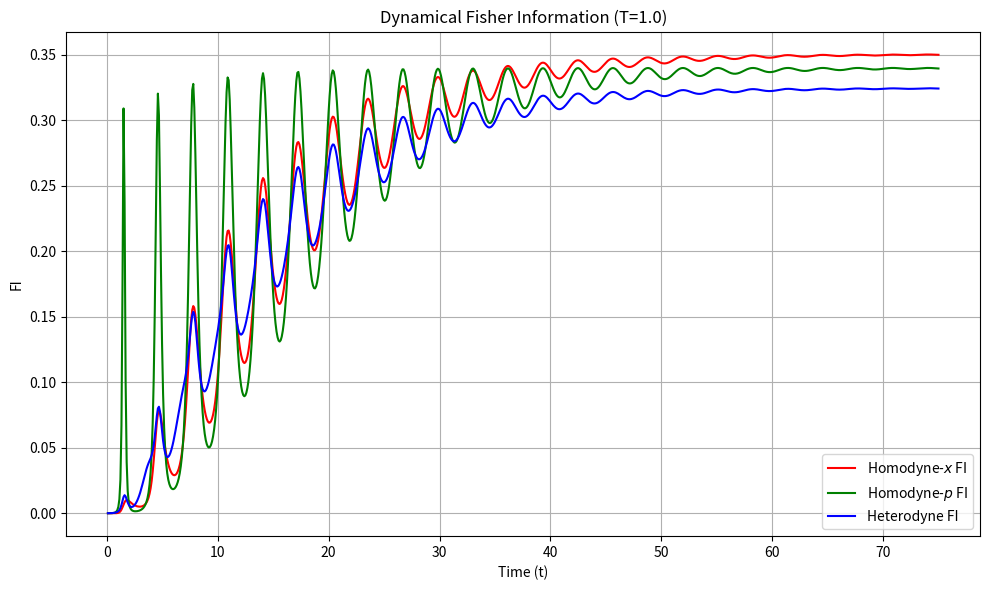

This figure's Python source:
import numpy as np
import matplotlib.pyplot as plt
from scipy.signal import residue
from scipy.linalg import matmul_toeplitz
from tqdm import tqdm

# ==========================================
# 1. HELPER FUNCTIONS & LAPLACE / NOISE
# ==========================================
def coth(z):
    return np.cosh(z) / np.sinh(z)

def csch2(z):
    s = np.sinh(z)
    return 1.0 / (s * s)

def inverse_laplace_rational(B, A, enforce_real=True):
    B = np.atleast_1d(np.array(B, dtype=np.complex128))
    A = np.atleast_1d(np.array(A, dtype=np.complex128))
    r, p, k = residue(B, A)
    return {"residues": r, "poles": p, "direct_poly": k}

def derivatives_from_residues(t, residues, poles, enforce_real=True):
    t = np.asarray(t, dtype=float)
    G     = np.zeros_like(t, dtype=np.complex128)
    Gdot  = np.zeros_like(t, dtype=np.complex128)
    for r, p in zip(residues, poles):
        ep = np.exp(p * t)
        G    += r * ep
        Gdot += r * p * ep
    if enforce_real:
        G    = np.real_if_close(G)
        Gdot = np.real_if_close(Gdot)
    return G, Gdot

def noise_kernel_residue(t, gamma, alpha1, alpha2, Temp, Nmats=20000, delta_eps=1e-10):
    scalar_input = np.isscalar(t)
    t = np.atleast_1d(np.asarray(t, dtype=np.float64))
    t = np.abs(t)
    
    Delta = 4.0 * alpha2 * gamma - gamma**2
    beta = 1.0 / Temp
    a = 0.5 * beta

    if abs(Delta) < delta_eps:
        w0 = 0.5j * gamma
        exp0 = np.exp(1j * w0 * t)
        coth0 = coth(a * w0)
        fprime = (a * (-csch2(a * w0)) + 1j * t * coth0) * exp0
        nu_sys = (np.pi * gamma * alpha1 * alpha2 / 2.0) * np.real(fprime)
    else:
        sqrtDelta = np.sqrt(Delta + 0j)  
        w_plus  = 0.5j * gamma + 0.5 * sqrtDelta
        w_minus = 0.5j * gamma - 0.5 * sqrtDelta
        term_plus  = coth(a * w_plus)  * np.exp(1j * w_plus  * t)
        term_minus = coth(a * w_minus) * np.exp(1j * w_minus * t)
        pref = ( gamma * alpha1 * alpha2) / (2.0 * sqrtDelta)
        nu_sys = np.real(pref * (term_plus - term_minus))

    n = np.arange(1, Nmats+1, dtype=np.float64)
    nu_n = (2.0 * np.pi / beta) * n
    denom = (alpha2 * gamma + nu_n**2)**2 - (gamma * nu_n)**2
    expo = np.exp(-nu_n[:, None] * t[None, :])
    mats_sum = (nu_n / denom)[:, None] * expo
    nu_M = -(2.0  * gamma**2 * alpha1 * alpha2 / beta) * mats_sum.sum(axis=0)

    out = (nu_sys + nu_M)
    return float(out[0]) if scalar_input else out

def dnu_dT_residue(t, gamma, alpha1, alpha2, Temp, Nmats=20000, delta_eps=1e-10):
    scalar_input = np.isscalar(t)
    t = np.atleast_1d(np.asarray(t, dtype=np.float64))
    t = np.abs(t)
    
    Delta = 4.0 * alpha2 * gamma - gamma**2
    beta = 1.0 / Temp
    T2 = Temp**2

    if abs(Delta) < delta_eps:
        w0 = 0.5j * gamma
        a = 0.5 * beta
        exp0 = np.exp(1j * w0 * t)
        nu_sys_deriv = (np.pi * gamma * alpha1 * alpha2 / (4.0 * T2)) * np.real(w0 * csch2(a * w0) * exp0) 
    else:
        sqrtDelta = np.sqrt(Delta + 0j)  
        w_plus  = 0.5j * gamma + 0.5 * sqrtDelta
        w_minus = 0.5j * gamma - 0.5 * sqrtDelta
        term_plus  = w_plus * csch2(0.5 * beta * w_plus) * np.exp(1j * w_plus * t)
        term_minus = w_minus * csch2(0.5 * beta * w_minus) * np.exp(1j * w_minus * t)
        pref = -(gamma * alpha1 * alpha2) / (4.0 * T2 * sqrtDelta)
        nu_sys_deriv = np.real(pref * (term_plus - term_minus))

    k = np.arange(1, Nmats + 1, dtype=np.float64)
    fk = (2.0 * np.pi / beta) * k
    
    denom = (alpha2 * gamma + fk**2)**2 - (gamma * fk)**2
    expo = np.exp(-fk[:, None] * t[None, :])
    
    term_A_sum = (fk[:, None] / denom[:, None]) * expo
    term_A = - (2.0 * gamma**2 * alpha1 * alpha2) * term_A_sum.sum(axis=0)
    
    num_part1 = expo * (1 - t[None, :] * fk[:, None]) * denom[:, None]

    # Calculate the purely k-dependent polynomial in 1D first
    inner_k_term = 4 * fk * (alpha2 * gamma + fk**2) - 2 * gamma**2 * fk

    # Then broadcast it against the time-dependent expo matrix
    num_part2 = fk[:, None] * expo * inner_k_term[:, None]
    term_B_sum = k[:, None] * ((num_part1 - num_part2) / (denom[:, None]**2))
    term_B = - (4.0 * np.pi * gamma**2 * alpha1 * alpha2 / beta) * term_B_sum.sum(axis=0)

    nu_M_deriv = term_A + term_B
    out = nu_sys_deriv + nu_M_deriv
    
    return float(out[0]) if scalar_input else out

# ==========================================
# 2. DYNAMICAL EVOLUTION (ALL FI SCHEMES)
# ==========================================
def evolve_all_FI_dynamics(t_array, sigma0, alpha1, alpha2, Temp, Omega_S, gamma, G, Gdot, mass=1.0):
    dt = t_array[1] - t_array[0]
    N = len(t_array)
    G_r, Gdot_r = G.real, Gdot.real
    
    # System contribution to Covariance (Constant T-derivative = 0)
    sx0, sp0, sxp0 = sigma0[0, 0], sigma0[1, 1], sigma0[0, 1]
    var_x_sys = (Gdot_r**2) * sx0 + (G_r / mass)**2 * sp0 + 2 * Gdot_r * (G_r / mass) * sxp0
    a, b = mass * Gdot_r, Gdot_r 
    var_p_sys = (a**2) * sx0 + (b**2) * sp0 + 2 * a * b * sxp0
    cov_xp_sys = Gdot_r * a * sx0 + (G_r/mass) * b * sp0 + (Gdot_r * b + (G_r/mass)*a)*sxp0

    # Precompute noise kernel and its Temperature derivative
    nu_grid = np.array([noise_kernel_residue(t, gamma, alpha1, alpha2, Temp) for t in t_array]) / mass
    dnu_grid = dnu_dT_residue(t_array, gamma, alpha1, alpha2, Temp) / mass 

    # Arrays to store tracking variables
    FI_het, FI_hom_x, FI_hom_p, QFI = np.zeros(N), np.zeros(N), np.zeros(N), np.zeros(N)
    
    # Define Measurement Matrices
    sig_M_het = np.array([[0.5, 0.0], [0.0, 0.5]])
    sig_M_hom_x = np.array([[0.0, 0.0], [0.0, 1e8]]) # Infinite noise on p
    sig_M_hom_p = np.array([[1e8, 0.0], [0.0, 0.0]]) # Infinite noise on x

    # Thermal values for the FI
    FI_th_het = 0.5 * ((1/(Temp+sig_M_het[0,0]*Omega_S)**2)+(1/(Temp+sig_M_het[1,1])**2))
    FI_th_hom_x = 0.5 * ((1/(Temp + sig_M_hom_x[0,0]*Omega_S)**2)+(1/(Temp + sig_M_hom_x[1,1])**2))
    FI_th_hom_p = 0.5 * ((1/(Temp + sig_M_hom_p[0,0]*Omega_S)**2)+(1/(Temp + sig_M_hom_p[1,1])**2))

    # Symplectic Matrix for QFI
    Omega_symp = np.array([[0, 1], [-1, 0]])
    kron_omega = np.kron(Omega_symp, Omega_symp)
    
    def calc_classical_CFI(sig, dsig, sig_M):
        inv_term = np.linalg.inv(sig + sig_M)
        prod = np.dot(inv_term, dsig)
        return 0.5 * np.trace(np.dot(prod, prod))

    for i in tqdm(range(1, N), desc="Simulating Dynamics & FIs"):
        G_slice = G_r[:i+1][::-1] 
        Gd_slice = Gdot_r[:i+1][::-1] 
        nu_seg = nu_grid[:i+1]  
        dnu_seg = dnu_grid[:i+1]
        
        # Integrals (Toeplitz)
        yG = matmul_toeplitz((nu_seg, nu_seg), G_slice)
        yGd = matmul_toeplitz((nu_seg, nu_seg), Gd_slice)
        var_x_bath = np.dot(G_slice, yG) * dt**2
        var_p_bath = np.dot(Gd_slice, yGd) * dt**2
        cov_xp_bath = np.dot(G_slice, yGd) * dt**2
        
        sigma_t = np.array([
            [var_x_sys[i] + var_x_bath, cov_xp_sys[i] + cov_xp_bath],
            [cov_xp_sys[i] + cov_xp_bath, var_p_sys[i] + var_p_bath]
        ])
        
        dyG = matmul_toeplitz((dnu_seg, dnu_seg), G_slice)
        dyGd = matmul_toeplitz((dnu_seg, dnu_seg), Gd_slice)
        dvar_x_bath = np.dot(G_slice, dyG) * dt**2
        dvar_p_bath = np.dot(Gd_slice, dyGd) * dt**2
        dcov_xp_bath = np.dot(G_slice, dyGd) * dt**2
        
        dsigma_t = np.array([
            [dvar_x_bath, dcov_xp_bath],
            [dcov_xp_bath, dvar_p_bath]
        ])
        
        # 1. Classical FIs
        FI_het[i] = calc_classical_CFI(sigma_t, dsigma_t, sig_M_het)
        FI_hom_x[i] = calc_classical_CFI(sigma_t, dsigma_t, sig_M_hom_x)
        FI_hom_p[i] = calc_classical_CFI(sigma_t, dsigma_t, sig_M_hom_p)
        
        # 2. Quantum FI (Exact Bures metric formula)
        kron_sigma = np.kron(sigma_t, sigma_t)
        M_inv = np.linalg.inv(kron_sigma - kron_omega)
        dsigma_vec = dsigma_t.flatten(order='F') 
        QFI[i] = 0.5 * np.dot(dsigma_vec.T, np.dot(M_inv, dsigma_vec))
        
    return {"time": t_array, "FI_het": FI_het, "FI_hom_x": FI_hom_x, "FI_hom_p": FI_hom_p, "QFI": QFI, "FI_th_het": FI_th_het, "FI_th_hom_x": FI_th_hom_x, "FI_th_hom_p": FI_th_hom_p,}


# ==========================================
# 4. EXECUTION BLOCK
# ==========================================
if __name__ == "__main__":
    # --- Physical Parameters ---
    gamma = 1.0
    alpha1 = 0.1
    alpha2 = 2.0
    Omega_S_bare = 1.0
    delta_Omega_s = np.sqrt(alpha1)
    Omega_S = np.sqrt(Omega_S_bare**2 + delta_Omega_s**2)
    temp = 1.0
    mass = 1.0
    
    # Simulation Time Grid
    times = np.linspace(0, 75, 800)
    
    # Laplace Polynomials for Green's Function
    B = [1, gamma, alpha2 * gamma]
    A = [1, gamma, alpha2 * gamma + Omega_S**2, gamma * Omega_S**2, alpha2 * gamma * Omega_S**2 - gamma * alpha1 * alpha2]
    
    # Extract Green's Function
    info = inverse_laplace_rational(B, A)
    G, Gdot = derivatives_from_residues(times, info["residues"], info["poles"])
    
    # Initial State Covariance Matrix (assuming ground/bare state)
    Omega_S_bare = np.sqrt(Omega_S**2)
    sigma0 = np.array([[2.0 / Omega_S_bare, 0], [0, Omega_S_bare / 2.0]])

    #Thermal QFI for a single HO
    QFI_th_HO = 0.25*(Omega_S**2 / temp**4)*csch2(Omega_S / (2*temp))
    
    # --- 1. Run Dynamic Simulation ---
    sol = evolve_all_FI_dynamics(times, sigma0, alpha1, alpha2, temp, Omega_S, gamma, G, Gdot, mass)
    # --- 3. Plot Results ---
    plt.figure(figsize=(10, 6))
    
    # Dynamical Curves
    #plt.plot(sol["time"][1:], sol["QFI"][1:], color='black', linewidth=2.5, label=r"Quantum FI ($\mathcal{F}^Q$)")
    plt.plot(sol["time"][1:], sol["FI_hom_x"][1:], color='red', linewidth=1.5, label=r"Homodyne-$x$ FI")
    plt.plot(sol["time"][1:], sol["FI_hom_p"][1:], color='green', linewidth=1.5, label=r"Homodyne-$p$ FI")
    plt.plot(sol["time"][1:], sol["FI_het"][1:], color='blue', linewidth=1.5, label=r"Heterodyne FI")
    if temp > 19:
        plt.axhline(sol["FI_th_hom_x"], linestyle='--', alpha=0.2, color='black', linewidth=1.5)
        plt.axhline(sol["FI_th_hom_p"], linestyle='--', alpha=0.2, color='black', linewidth=1.5)
        plt.axhline(sol["FI_th_het"], linestyle='--', alpha=0.2, color='black', linewidth=1.5)
    #plt.axhline(QFI_th_HO, color='black', linestyle='--', alpha=0.7, label=r"Thermal Asymptote $\mathcal{F}_{th}$")
    
    plt.xlabel("Time (t)")
    plt.ylabel("FI")
    plt.title(rf"Dynamical Fisher Information (T={temp})")
    plt.legend(loc='best')
    plt.grid(True)
    plt.tight_layout()
    plt.show()
